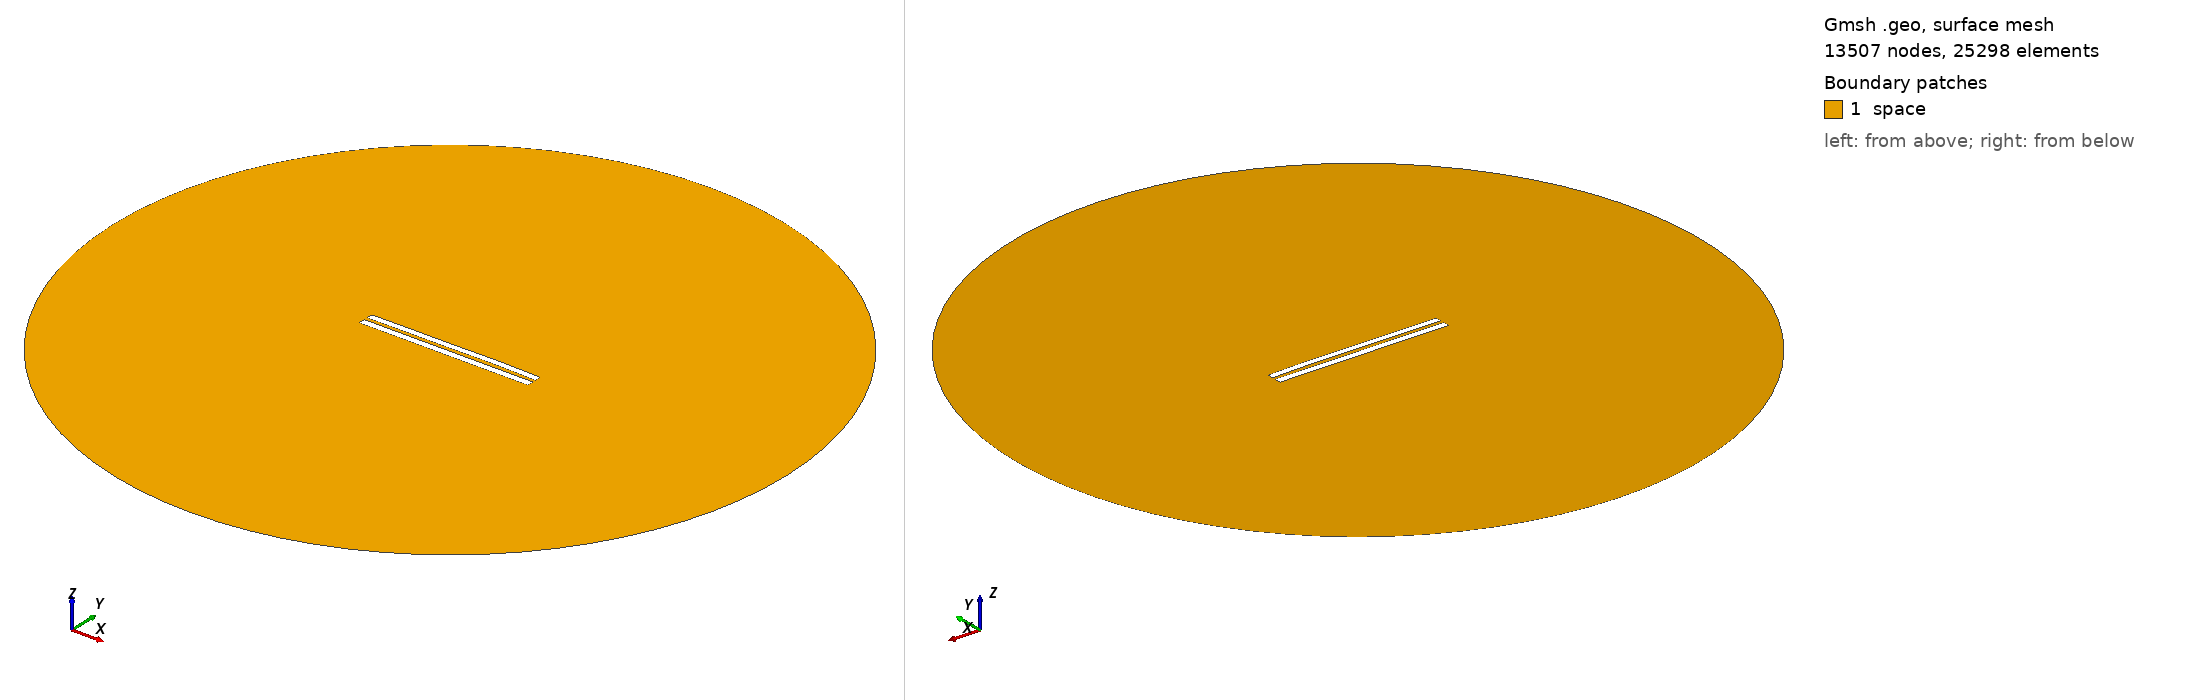

Gmsh geometry script, surface-meshed: 13507 nodes, 25298 surface elements. Boundary patches (legend numbers): 1 space. Left view from above one corner, right view from below the opposite corner. Legend entries are the model's physical surfaces. The drawing asked Gmsh for element sizes between 1% and 20% of the model's largest extent; the script's own settings can give other sizes.

=== 4984.geo (drawn) ===
//---------------------------------------
// Geometry kernel
//---------------------------------------

SetFactory("OpenCASCADE");



//---------------------------------------
// Parameters of the geometry
//---------------------------------------

// Overetch of the upper plate
overetch = 0.125;

// Distance between the plates
distance = 2.0;

// Discretization over the x axis (for the deformation)
nx = 50; 

// Length of the plate
L = 100 - overetch; 

// Number of modes
n = 4; 

// 1st mode coefficient
coeff(1) = 0.15;
beta(1) = 0.596864 * 3.1415926535 / L;

// 2nd mode coefficient
coeff(2) = 0.15;
beta(2) = 1.49418 * 3.1415926535 / L;

// 3rd mode coefficient
coeff(3) = -0.075;
beta(3) = 2.50025 * 3.1415926535 / L;

// 4th mode coefficient
coeff(4) = 0.07499999999999998;
beta(4) = 3.49999 * 3.1415926535 / L;



//---------------------------------------
// Upper plate (deformed rectangle)
//---------------------------------------

// Coordiantes of the upper plate
xmin = -50;
xmax = 50 - overetch;

// Height of the upper plate
yheight = 4 - 2 * overetch;

// Indexes of the points
UpperID[] = {};
LowerID[] = {};
LeftID[] = {};
RightID[] = {};

// Point index
p = 1;

// Horizontal edges
For i In {1:nx}
    x = xmin + (i-1)*(xmax - xmin)/(nx-1);

    y_bottom = distance / 2 + overetch;
    For j In {1:n}
        C = (Cosh(beta(j)*L) + Cos(beta(j)*L)) / (Sinh(beta(j)*L) + Sin(beta(j)*L));
        y_bottom  = y_bottom + coeff(j) * (Cosh(beta(j)*(x+50)) - Cos(beta(j)*(x+50)) - C * (Sinh(beta(j)*(x+50)) - Sin(beta(j)*(x+50))));
    EndFor

    y_top = y_bottom + yheight;

    Point(p) = {x, y_top, 0, 1.0};
    UpperID[i] = p;
    p = p + 1;

    Point(p) = {x, y_bottom, 0, 1.0};
    LowerID[i] = p;
    p = p + 1;
EndFor

// Create point lists
UpperPts[] = {}; LowerPts[] = {};
For i In {1:nx}
  UpperPts[] += {UpperID[i]};
  LowerPts[] += {LowerID[i]};
EndFor

// Build splines
Spline(1) = {UpperPts[]};
Spline(2) = {LowerPts[]};
Line(3) = {LowerPts[nx-1], UpperPts[nx-1]};
Line(4) = {LowerPts[0], UpperPts[0]};

// Build the plane surface
Curve Loop(1) = {2, 3, -1, -4};
Plane Surface(1) = {1};



//---------------------------------------
// Lower plate (rectangle)
//---------------------------------------

// Vertices
Point(1001) = {-50, -1, 0, 1.0};
Point(1002) = { 50, -1, 0, 1.0};
Point(1003) = { 50,  -5, 0, 1.0};
Point(1004) = {-50,  -5, 0, 1.0};

// Edges
Line(5) = {1001, 1002};
Line(6) = {1002, 1003};
Line(7) = {1003, 1004};
Line(8) = {1004, 1001};

// Plane surface
Line Loop(2) = {5, 6, 7, 8};
Plane Surface(2) = {2}; 



//---------------------------------------
// Outer (fictious) boundary
//---------------------------------------

// Points
Point(1005) = {0, 0, 0};       // Center
Point(1006) = {200, 0, 0};     // Start point
Point(1007) = {0, 200, 0};     // 90 degrees
Point(1008) = {-200, 0, 0};    // 180 degrees
Point(1009) = {0, -200, 0};    // 270 degrees

// Circle arcs (each needs start, center, end)
Circle(9) = {1006, 1005, 1007};
Circle(10) = {1007, 1005, 1008};
Circle(11) = {1008, 1005, 1009};
Circle(12) = {1009, 1005, 1006};

// Plane surface for the entire domain
Curve Loop(3) = {9, 10, 11, 12};
Surface(3) = {3};

// Subtract the plates from the whole domain to obtain the actual domain where we want to solve the equations
BooleanDifference{ Surface{3}; Delete; }{ Surface{1}; Surface{2}; Delete; }




//---------------------------------------
// Transfinite Lines/Curves
//---------------------------------------

// Set the number of points on the boundaries
r = 7;

// Plates
Transfinite Curve {1, 2} = 50*r Using Progression 1;
Transfinite Curve {3, 4} = 2*r Using Progression 1;
Transfinite Line {5, 7} = 50*r Using Progression 1;
Transfinite Line {6, 8} = 2*r Using Progression 1;

// Outer boundary
Transfinite Line {9, 10, 11, 12} = 20 Using Progression 1;



//---------------------------------------
// Physical groups
//---------------------------------------                

// Physical curves (boundaries)
Physical Line("force_segment", 10) = {2};
Physical Line("upper_plate", 11) = {1, 3, 4};
Physical Line("lower_plate", 12) = {5, 6, 7, 8};
Physical Line("boundary", 20) = {9, 10, 11, 12};

// Physical Surfaces
Physical Surface("space", 30) = {3};



//---------------------------------------
// 6. Generate the Mesh
//---------------------------------------

// 2D mesh generation
Mesh 2;
